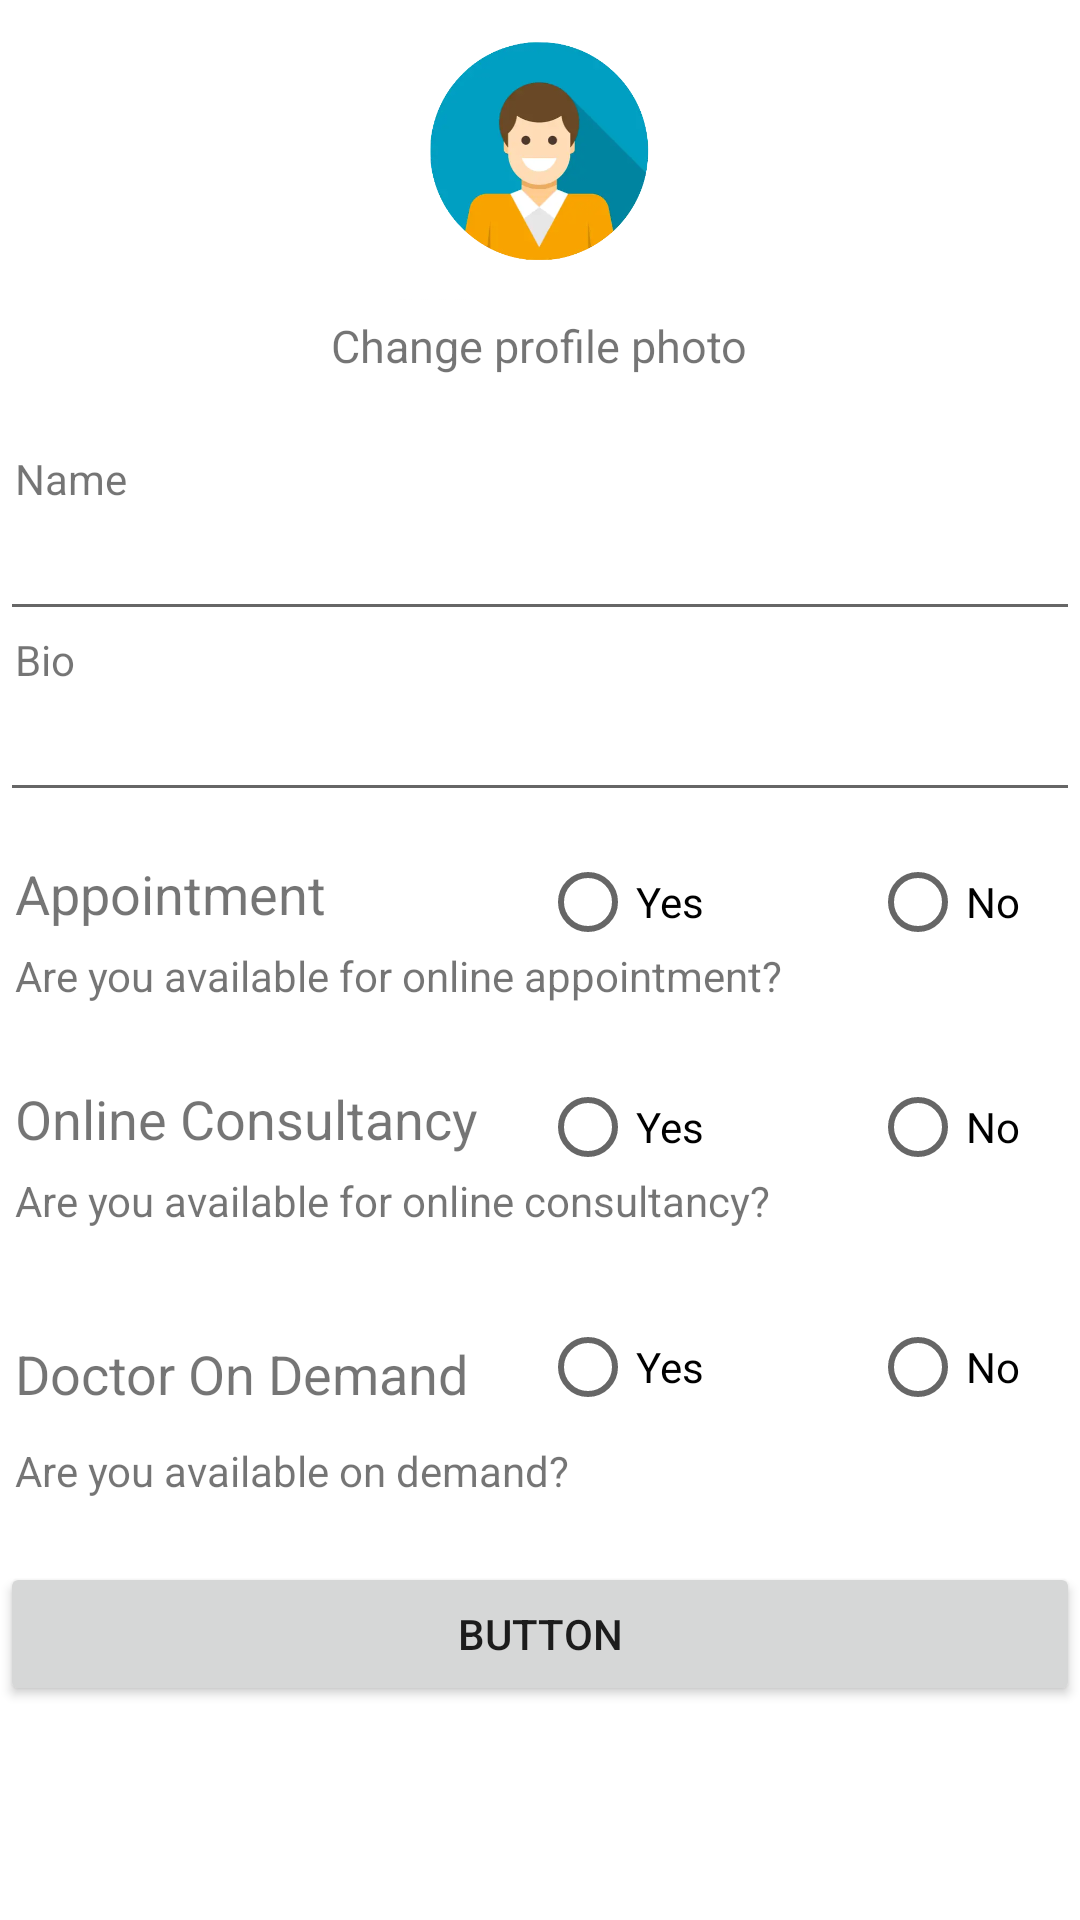

Layout XML and referenced resources for this Android screen:
<!-- AndroidManifest.xml: application theme Theme.Healthcare -->
<!-- res/layout/activity_login_creator_details2.xml -->
<?xml version="1.0" encoding="utf-8"?>
<LinearLayout xmlns:android="http://schemas.android.com/apk/res/android"
    xmlns:app="http://schemas.android.com/apk/res-auto"
    xmlns:tools="http://schemas.android.com/tools"
    android:layout_width="match_parent"
    android:layout_height="match_parent"
    android:layout_marginTop="15dp"
    android:orientation="vertical"
    tools:context=".LoginCreatorDetails2">


    <androidx.cardview.widget.CardView
        android:layout_width="170dp"
        android:layout_height="150dp"
        android:layout_gravity="center_horizontal|center_vertical"
        android:elevation="10dp"
        android:gravity="center_vertical"
        android:outlineProvider="none"
        app:cardBackgroundColor="#0000"
        app:cardCornerRadius="20dp">

        <LinearLayout
            android:layout_width="match_parent"
            android:layout_height="wrap_content"
            android:gravity="center"
            android:orientation="vertical">

            <ImageButton
                android:id="@+id/imageButton"
                android:layout_width="100dp"
                android:layout_height="100dp"
                android:layout_alignParentTop="true"
                android:adjustViewBounds="false"
                android:background="?attr/selectableItemBackgroundBorderless"
                android:contentDescription="@string/login_as_user"
                android:cropToPadding="false"
                android:padding="0dp"
                android:scaleType="fitCenter"
                android:src="@drawable/user"
                app:layout_constraintBottom_toBottomOf="parent"
                app:layout_constraintEnd_toEndOf="parent"
                app:layout_constraintHorizontal_bias="0.061"
                app:layout_constraintStart_toStartOf="parent"
                app:layout_constraintTop_toTopOf="parent"
                app:layout_constraintVertical_bias="0.445" />

            <TextView
                android:id="@+id/textView5"
                android:layout_width="wrap_content"
                android:layout_height="wrap_content"
                android:layout_marginTop="5dp"
                android:layout_weight="1"
                android:text="Change profile photo"

                android:textSize="15sp" />


        </LinearLayout>

    </androidx.cardview.widget.CardView>

    <TextView
        android:layout_width="match_parent"
        android:layout_height="wrap_content"

        android:layout_marginStart="5dp"
        android:text="Name" />

    <EditText
        android:id="@+id/EditText"
        android:layout_width="match_parent"
        android:layout_height="wrap_content"
        android:autofillHints="First Name"
        android:ems="10"
        android:inputType="textPersonName"
        android:labelFor="@id/firstname_text"
        android:text="" />

    <TextView
        android:id="@+id/TextView1"
        android:layout_width="match_parent"
        android:layout_height="wrap_content"

        android:layout_marginStart="5dp"
        android:text="Bio" />

    <EditText
        android:id="@+id/EditText1"
        android:layout_width="match_parent"
        android:layout_height="wrap_content"
        android:autofillHints="First Name"
        android:ems="10"
        android:inputType="textPersonName"
        android:labelFor="@id/firstname_text"
        android:text="" />

    <androidx.cardview.widget.CardView
        android:layout_width="match_parent"
        android:layout_height="match_parent"
        android:outlineProvider="none"
        app:cardBackgroundColor="#0000">


        <TextView
            android:id="@+id/textView7"
            android:layout_width="170dp"
            android:layout_height="30dp"
            android:layout_marginStart="5dp"
            android:layout_marginTop="15dp"
            android:text="Appointment"
            android:textSize="18dp" />

        <RadioGroup
            android:layout_width="200dp"
            android:layout_height="30dp"
            android:layout_marginTop="15dp"
            android:layout_marginLeft="170dp"
            android:orientation="horizontal">

            <RadioButton
                android:id="@+id/Rb1"
                android:layout_width="100dp"
                android:layout_height="30dp"
                android:layout_marginLeft="10dp"
                android:onClick="onRadioButtonClicked"
                android:text="Yes" />

            <RadioButton
                android:id="@+id/radioButton"
                android:layout_width="100dp"
                android:layout_height="30dp"
                android:onClick="onRadioButtonClicked"
                android:layout_marginLeft="10dp"
                android:text="No" />


        </RadioGroup>

        <TextView
            android:id="@+id/TextView2"
            android:layout_width="match_parent"
            android:layout_height="30dp"

            android:layout_marginStart="5dp"
            android:layout_marginTop="45dp"
            android:text="Are you available for online appointment?" />



        <TextView
            android:id="@+id/textView8"
            android:layout_width="match_parent"
            android:layout_height="30dp"
            android:layout_marginTop="90dp"
            android:layout_marginStart="5dp"
            android:textSize="18dp"
            android:text="Online Consultancy" />
        <RadioGroup
            android:layout_width="200dp"
            android:layout_height="35dp"
            android:layout_marginTop="90dp"
            android:layout_marginLeft="170dp"
            android:orientation="horizontal">

            <RadioButton
                android:id="@+id/Rb2"
                android:layout_width="100dp"
                android:layout_height="30dp"
                android:layout_marginLeft="10dp"
                android:onClick="onRadioButtonClicked"
                android:text="Yes" />

            <RadioButton
                android:id="@+id/radioButton2"
                android:layout_width="100dp"
                android:layout_height="30dp"
                android:layout_marginLeft="10dp"
                android:onClick="onRadioButtonClicked"
                android:text="No" />


        </RadioGroup>

        <TextView
            android:id="@+id/TextView21"
            android:layout_width="match_parent"
            android:layout_height="30dp"

            android:layout_marginStart="5dp"
            android:layout_marginTop="120dp"
            android:text="Are you available for online consultancy?" />

        <TextView
            android:id="@+id/textView9"
            android:layout_width="match_parent"
            android:layout_height="30dp"
            android:layout_marginTop="175dp"
            android:layout_marginStart="5dp"
            android:textSize="18dp"
            android:text="Doctor On Demand" />

        <RadioGroup
            android:layout_width="200dp"
            android:layout_height="35dp"
            android:layout_marginTop="170dp"
            android:layout_marginLeft="170dp"
            android:orientation="horizontal">

            <RadioButton
                android:id="@+id/Rb3"
                android:layout_width="100dp"
                android:layout_height="30dp"
                android:layout_marginLeft="10dp"
                android:onClick="onRadioButtonClicked"
                android:text="Yes" />

            <RadioButton
                android:id="@+id/radioButton3"
                android:layout_width="100dp"
                android:layout_height="30dp"
                android:layout_marginLeft="10dp"
                android:onClick="onRadioButtonClicked"
                android:text="No" />


        </RadioGroup>

        <TextView
            android:id="@+id/Text"
            android:layout_width="match_parent"
            android:layout_height="30dp"

            android:layout_marginStart="5dp"
            android:layout_marginTop="210dp"
            android:text="Are you available on demand?" />

        <Button
            android:id="@+id/submit_button"
            android:layout_width="match_parent"
            android:layout_height="wrap_content"
            android:layout_marginTop="250dp"
            android:text="Button" />


    </androidx.cardview.widget.CardView>


</LinearLayout>
<!-- resources referenced by this layout -->
<resources>
  <!-- drawable user: webp bitmap (drawable, 10358 bytes) -->
  <string name="login_as_user">login_as_user</string>
  <style name="Theme.Healthcare" parent="Theme.MaterialComponents.DayNight.DarkActionBar">
          
          <item name="colorPrimary">@color/teal_700</item>
          <item name="colorPrimaryVariant">@color/black</item>
          <item name="colorOnPrimary">@color/white</item>
          
          <item name="colorSecondary">@color/teal_200</item>
          <item name="colorSecondaryVariant">@color/teal_700</item>
          <item name="colorOnSecondary">@color/black</item>
          
          <item name="android:statusBarColor">?attr/colorPrimaryVariant</item>
          
      </style>
  <color name="teal_700">#FF018786</color>
  <color name="black">#FF000000</color>
  <color name="white">#FFFFFFFF</color>
  <color name="teal_200">#FF03DAC5</color>
</resources>
